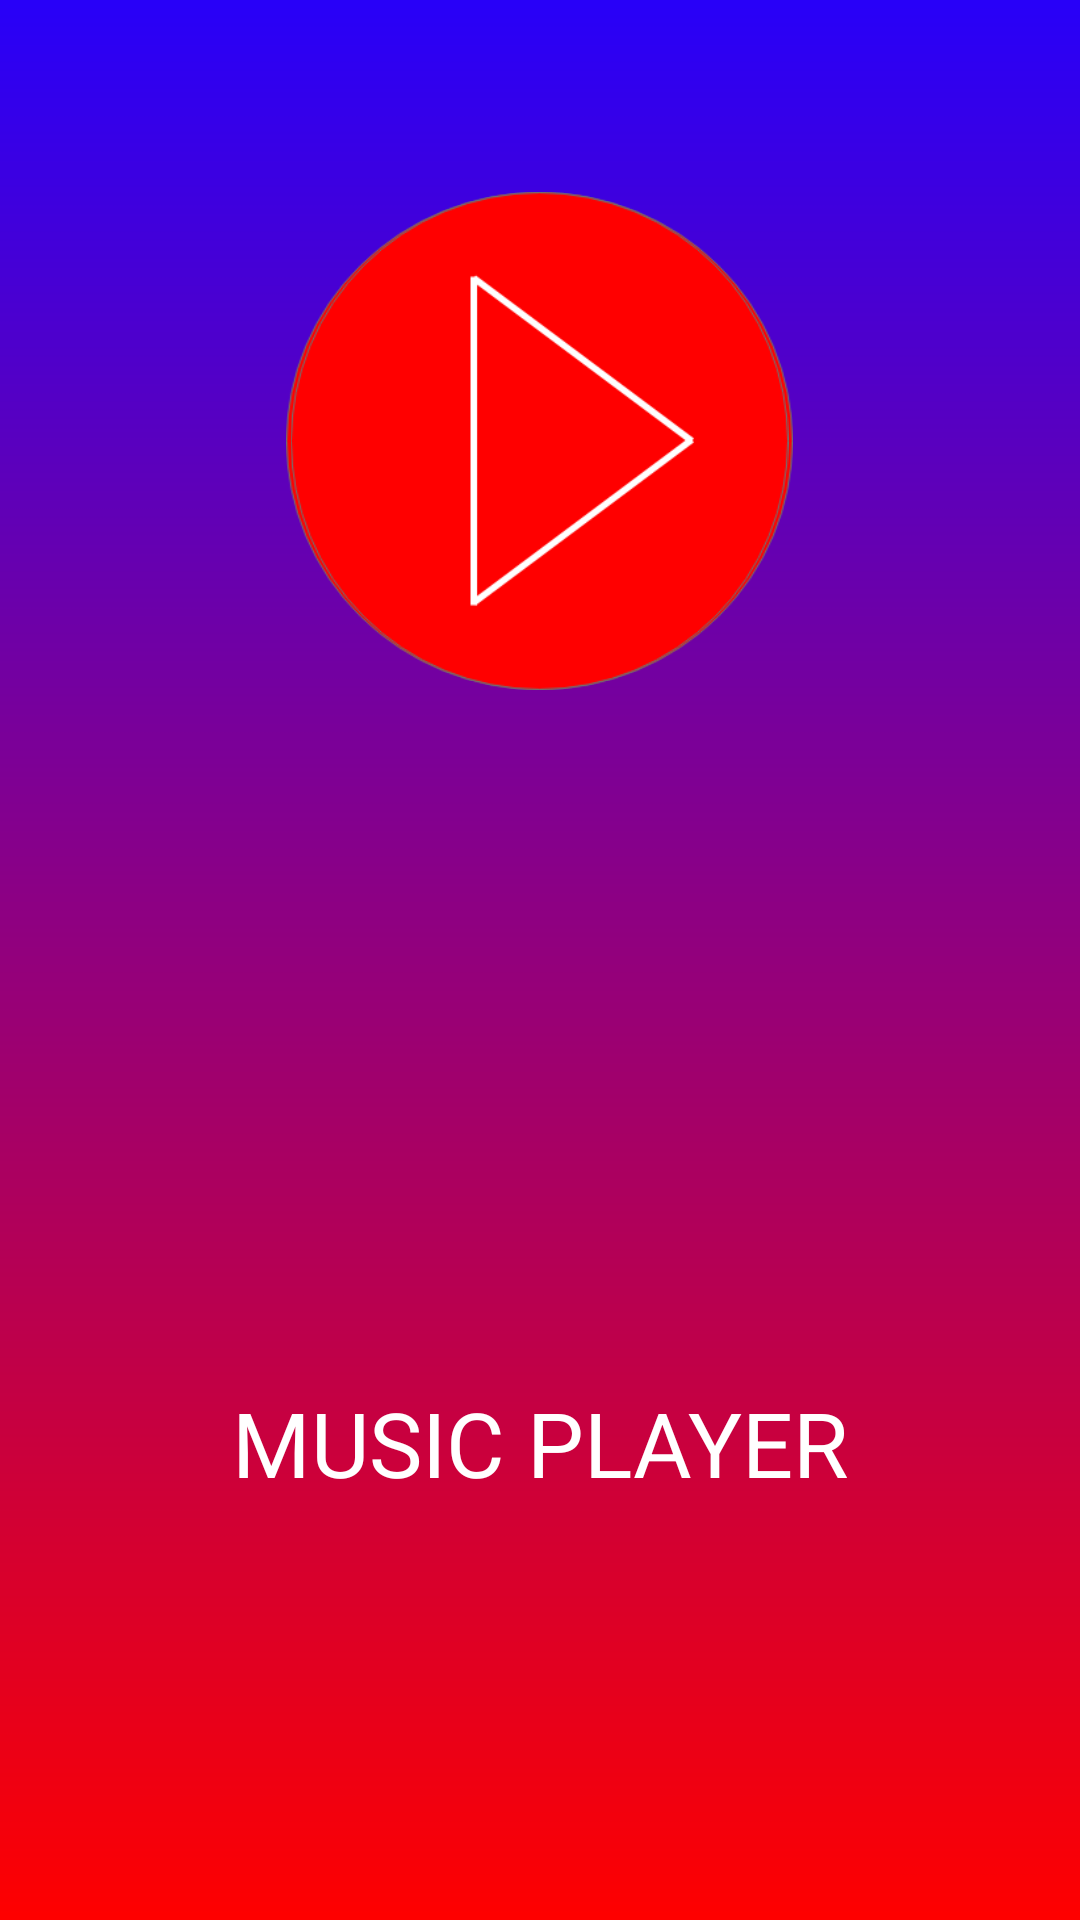

Reconstruct the res/layout file that produces this screen, plus the resources it refers to.
<!-- AndroidManifest.xml: application theme AppTheme -->
<!-- res/layout/activity_flash_screen.xml -->
<?xml version="1.0" encoding="utf-8"?>
<RelativeLayout xmlns:android="http://schemas.android.com/apk/res/android"
    xmlns:app="http://schemas.android.com/apk/res-auto"
    xmlns:tools="http://schemas.android.com/tools"
    android:layout_width="match_parent"
    android:layout_height="match_parent"
    android:background="@drawable/flash"
    tools:context=".FlashScreen">

    <ImageView
        android:id="@+id/imageView2"
        android:layout_width="169dp"
        android:layout_height="166dp"
        android:layout_alignParentTop="true"
        android:layout_centerHorizontal="true"
        android:layout_marginTop="64dp"
        android:background="@drawable/musiccd"
        app:layout_constraintBottom_toBottomOf="parent"
        app:layout_constraintEnd_toEndOf="parent"
        app:layout_constraintHorizontal_bias="0.502"
        app:layout_constraintStart_toStartOf="parent"
        app:layout_constraintTop_toTopOf="parent"
        app:layout_constraintVertical_bias="0.191"
        app:srcCompat="@drawable/musiccd" />

    <TextView
        android:id="@+id/textView"
        android:layout_width="wrap_content"
        android:layout_height="wrap_content"
        android:layout_alignParentBottom="true"
        android:layout_centerHorizontal="true"
        android:layout_marginBottom="139dp"
        android:text="MUSIC PLAYER"
        android:textColor="@android:color/white"
        android:textSize="30sp"
        app:layout_constraintBottom_toBottomOf="parent"
        app:layout_constraintEnd_toEndOf="parent"
        app:layout_constraintHorizontal_bias="0.405"
        app:layout_constraintStart_toStartOf="parent"
        app:layout_constraintTop_toBottomOf="@+id/imageView2"
        app:layout_constraintVertical_bias="0.727" />
</RelativeLayout>
<!-- resources referenced by this layout -->
<resources>
  <!-- drawable flash: png bitmap (drawable-hdpi, 4836 bytes) -->
  <!-- drawable musiccd: png bitmap (drawable, 17037 bytes) -->
  <style name="AppTheme" parent="Theme.AppCompat.Light.NoActionBar">
          
          <item name="colorPrimary">@color/colorPrimary</item>
          <item name="colorPrimaryDark">@color/colorPrimaryDark</item>
          <item name="colorAccent">@color/colorAccent</item>
      </style>
  <color name="colorPrimary">#e40000</color>
  <color name="colorPrimaryDark">#2800F9</color>
  <color name="colorAccent">#ef2121</color>
</resources>
